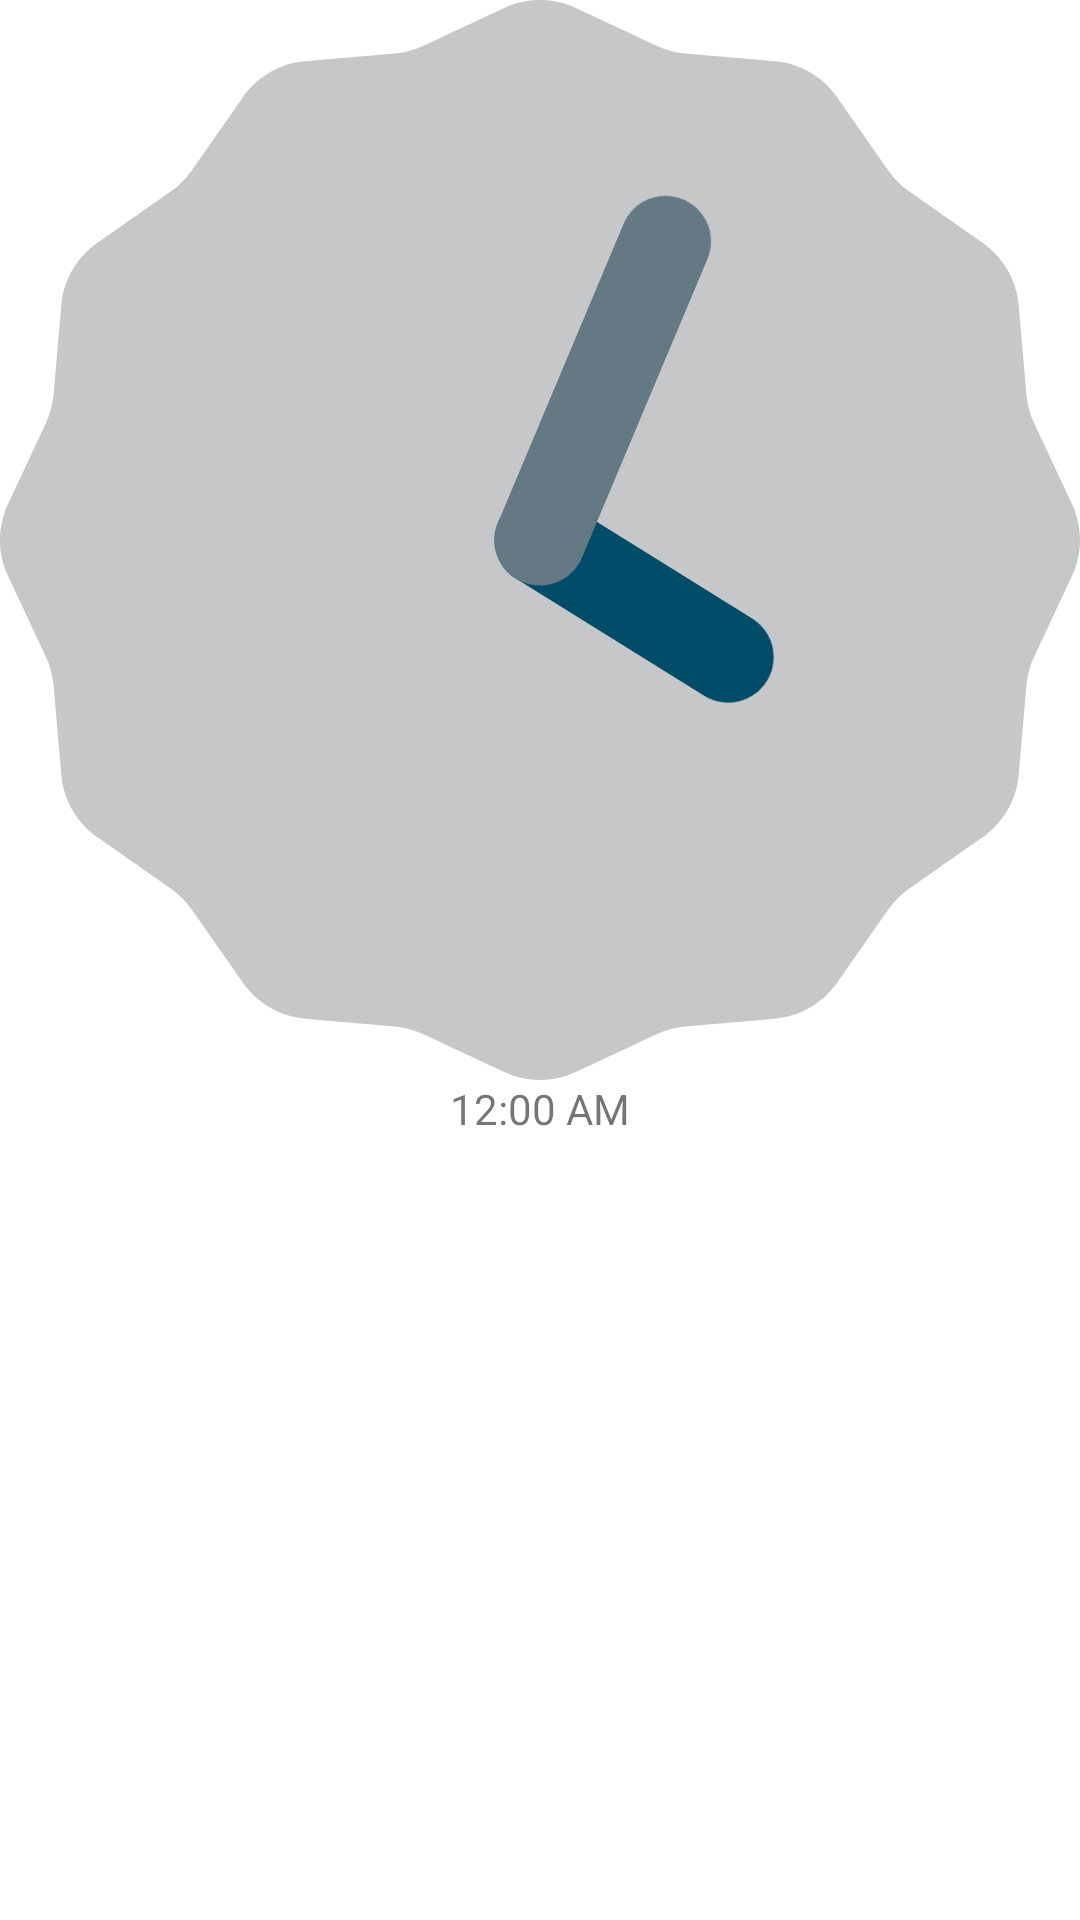

Reconstruct the res/layout file that produces this screen, plus the resources it refers to.
<!-- AndroidManifest.xml: application theme Theme.Android_Study_In_Lecture -->
<!-- res/layout/exam6_1.xml -->
<?xml version="1.0" encoding="utf-8"?>
<LinearLayout
    xmlns:android="http://schemas.android.com/apk/res/android"
    android:orientation="vertical"
    android:layout_width="match_parent"
    android:layout_height="match_parent">

    
    <AnalogClock
        android:layout_width="match_parent"
        android:layout_height="wrap_content"/>

    
    <DigitalClock
        android:layout_width="match_parent"
        android:layout_height="wrap_content"
        android:gravity="center"/>
</LinearLayout>
<!-- resources referenced by this layout -->
<resources>
  <style name="Theme.Android_Study_In_Lecture" parent="Theme.MaterialComponents.DayNight.DarkActionBar">
          
          <item name="colorPrimary">@color/purple_500</item>
          <item name="colorPrimaryVariant">@color/purple_700</item>
          <item name="colorOnPrimary">@color/white</item>
          
          <item name="colorSecondary">@color/teal_200</item>
          <item name="colorSecondaryVariant">@color/teal_700</item>
          <item name="colorOnSecondary">@color/black</item>
          
          <item name="android:statusBarColor" tools:targetApi="l">?attr/colorPrimaryVariant</item>
          
      </style>
  <!-- not gathered from this repository: default colours our renderer supplied (Android Studio template values) -->
  <color name="purple_500">#FF6200EE</color>
  <color name="purple_700">#FF3700B3</color>
  <color name="teal_200">#FF03DAC5</color>
  <color name="teal_700">#FF018786</color>
  <color name="black">#FF000000</color>
  <color name="white">#FFFFFFFF</color>
</resources>
